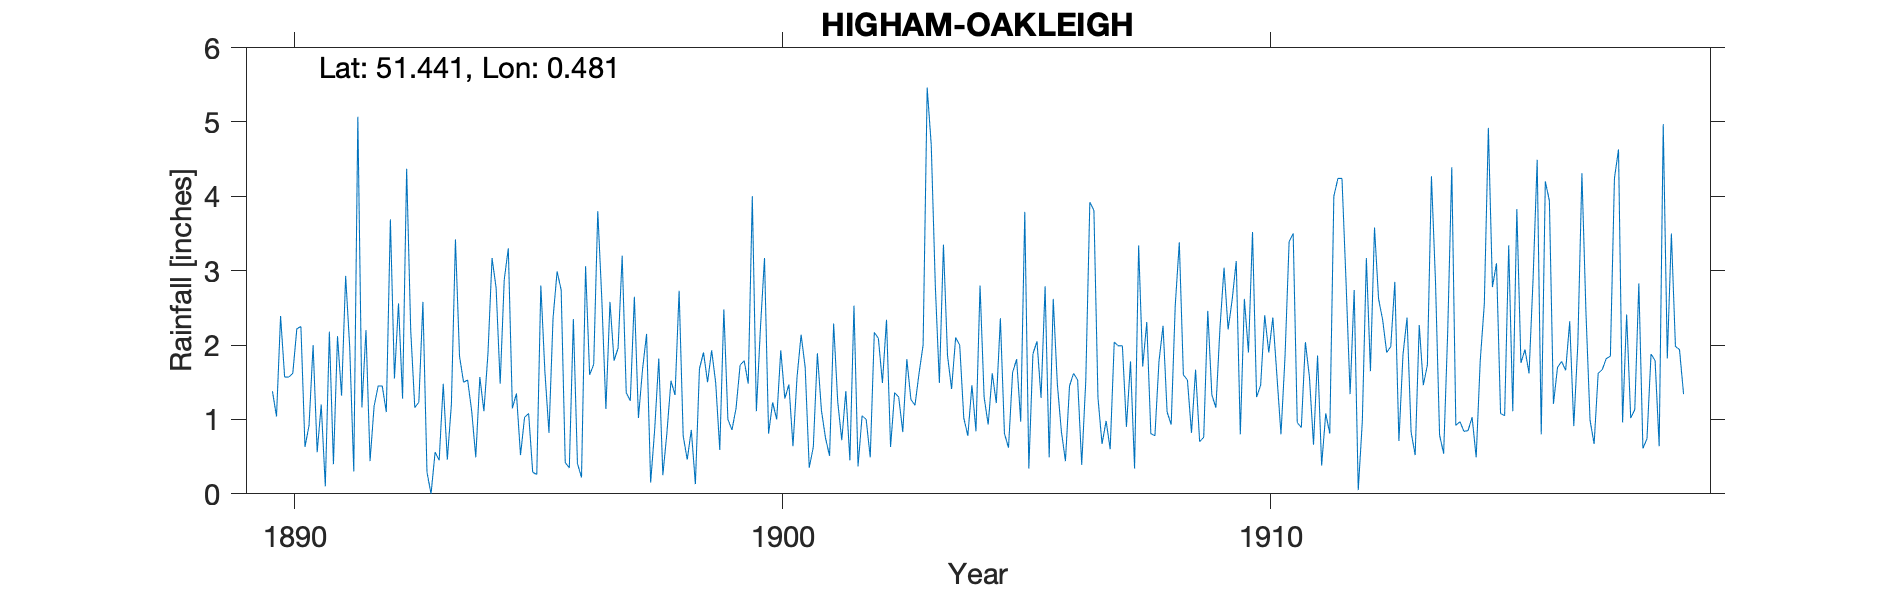

The file beside this chart, header and first rows:
HIGHAM-OAKLEIGH, , , , , , , , , , , , , , , , , , , , , , , 
Grid ref, TQ7255774208, Long, 0.4814, Lat, 51.44, Elevation, 25, ft, , , , , , , , , , , , , , , 
Station no, RR4517, , , , , , , , , , , , , , , , , , , , , , 
, 1890, 1891, 1892, 1893, 1894, 1895, 1896, 1897, 1898, 1899, 1900, 1901, 1902, 1903, 1904, 1905, 1906, 1907, 1908, 1909, 1910, 1911, 1912
January, 1.38, 1.2, 0.44, 1.23, 1.53, 1.35, 0.42, 1.79, 0.25, 1.93, 2.23, 0.35, 0.37, 1.81, 2.1, 0.81, 2.62, 0.67, 0.81, 0.7, 1.9, 0.96, 2.85
February, 1.04, 0.1, 1.18, 2.58, 1.11, 0.52, 0.35, 1.96, 0.82, 1.49, 3.17, 0.63, 1.05, 1.27, 2, 0.62, 1.48, 0.98, 0.78, 0.76, 3.52, 0.89, 1.34
March, 2.39, 2.18, 1.45, 0.29, 0.49, 1.03, 2.35, 3.2, 1.52, 0.59, 0.81, 1.89, 1, 1.19, 1.02, 1.63, 0.84, 0.6, 1.78, 2.46, 1.3, 2.04, 2.74
April, 1.57, 0.4, 1.45, 0, 1.57, 1.08, 0.41, 1.36, 1.33, 2.48, 1.23, 1.12, 0.49, 1.62, 0.78, 1.81, 0.44, 2.04, 2.26, 1.33, 1.46, 1.57, 0.05
May, 1.57, 2.12, 1.1, 0.56, 1.11, 0.29, 0.22, 1.25, 2.73, 1, 1, 0.75, 2.17, 2, 1.46, 0.97, 1.45, 1.99, 1.1, 1.16, 2.4, 0.66, 0.97
June, 1.62, 1.32, 3.69, 0.45, 1.89, 0.26, 3.06, 2.65, 0.78, 0.86, 1.93, 0.51, 2.09, 5.46, 0.84, 3.79, 1.62, 1.99, 0.93, 2.23, 1.9, 1.86, 3.17
July, 2.22, 2.93, 1.55, 1.48, 3.17, 2.8, 1.6, 1.02, 0.46, 1.15, 1.28, 2.29, 1.49, 4.69, 2.8, 0.34, 1.53, 0.9, 2.53, 3.04, 2.37, 0.38, 1.65
August, 2.25, 1.97, 2.56, 0.46, 2.77, 1.64, 1.74, 1.67, 0.86, 1.73, 1.47, 1.24, 2.34, 2.8, 1.3, 1.88, 0.39, 1.78, 3.38, 2.21, 1.59, 1.08, 3.58
September, 0.63, 0.3, 1.28, 1.2, 1.48, 0.82, 3.8, 2.15, 0.13, 1.79, 0.64, 0.72, 0.63, 1.49, 0.93, 2.05, 1.52, 0.34, 1.6, 2.61, 0.8, 0.81, 2.62
October, 0.92, 5.07, 4.37, 3.42, 2.88, 2.36, 2.61, 0.15, 1.68, 1.48, 1.57, 1.38, 1.36, 3.35, 1.62, 1.29, 3.92, 3.34, 1.53, 3.13, 1.85, 4, 2.34
November, 2, 1.16, 2.2, 1.85, 3.3, 2.99, 1.14, 0.87, 1.9, 4, 2.14, 0.45, 1.3, 1.86, 1.22, 2.79, 3.81, 1.71, 0.82, 0.8, 3.39, 4.24, 1.9
December, 0.56, 2.2, 1.16, 1.5, 1.15, 2.74, 2.58, 1.82, 1.5, 1.11, 1.7, 2.53, 0.83, 1.41, 2.36, 0.49, 1.29, 2.31, 1.67, 2.62, 3.5, 4.24, 1.98
Total, 18.15, 20.95, 22.43, 15.02, 22.45, 17.88, 20.28, 19.89, 13.96, 19.61, 19.17, 13.86, 15.12, 28.95, 18.43, 18.47, 20.91, 18.65, 19.19, 23.05, 25.98, 22.73, 25.19
